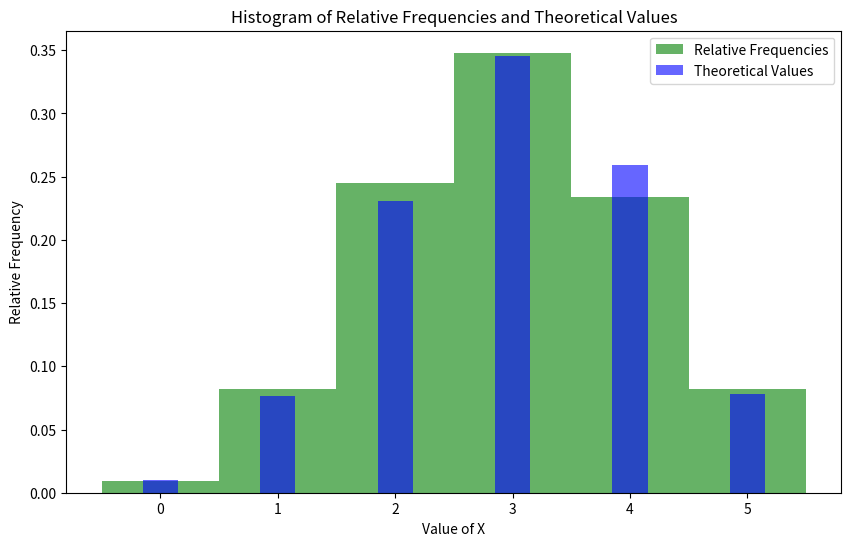

Write Python code to recreate this figure.
import numpy as np
import matplotlib.pyplot as plt
from scipy.stats import binom

# a) Generate a list of 1000 values for X
n=5  # number of trials (draws)
p=0.6  # probability of drawing a ball with number 1
size=1000  # size of the sample

# Generate the values for the random variable X
X_values=binom.rvs(n, p, size=size)

# b) Plot the histogram of relative frequencies and theoretical values
plt.figure(figsize=(10, 6))

# Histogram of relative frequencies
plt.hist(X_values, bins=np.arange(n+2) - 0.5, density=True, alpha=0.6, color='g', label='Relative Frequencies')

# Theoretical values (probabilities for each possible value of X)
x=np.arange(0, n+1)
pmf_values = binom.pmf(x, n, p)
plt.bar(x, pmf_values, alpha=0.6, color='b', label='Theoretical Values', width=0.3)

plt.xlabel('Value of X')
plt.ylabel('Relative Frequency')
plt.title('Histogram of Relative Frequencies and Theoretical Values')
plt.legend()
plt.xticks(x)
plt.show()

# c) Estimate the probability P(2 < X ≤ 5) and the theoretical value
# Estimate the probability from the generated data
P_estimate = np.sum((X_values > 2) & (X_values <= 5)) / size

# Theoretical value of the probability P(2 < X ≤ 5)
P_theoretical = binom.cdf(5, n, p) - binom.cdf(2, n, p)

print("Estimated Probability P(2 < X ≤ 5):", P_estimate)
print("Theoretical Probability P(2 < X ≤ 5):", P_theoretical)
